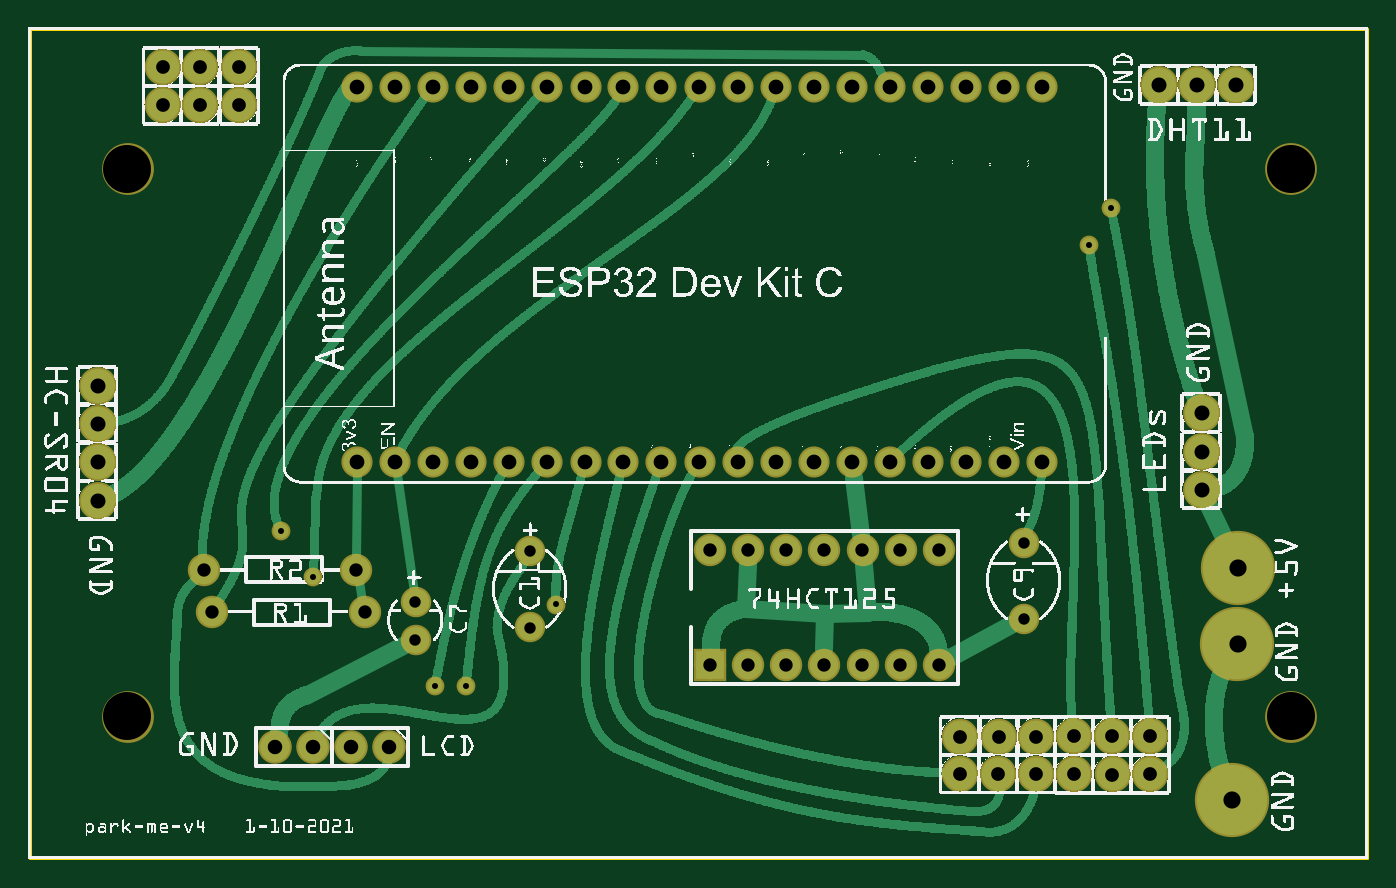
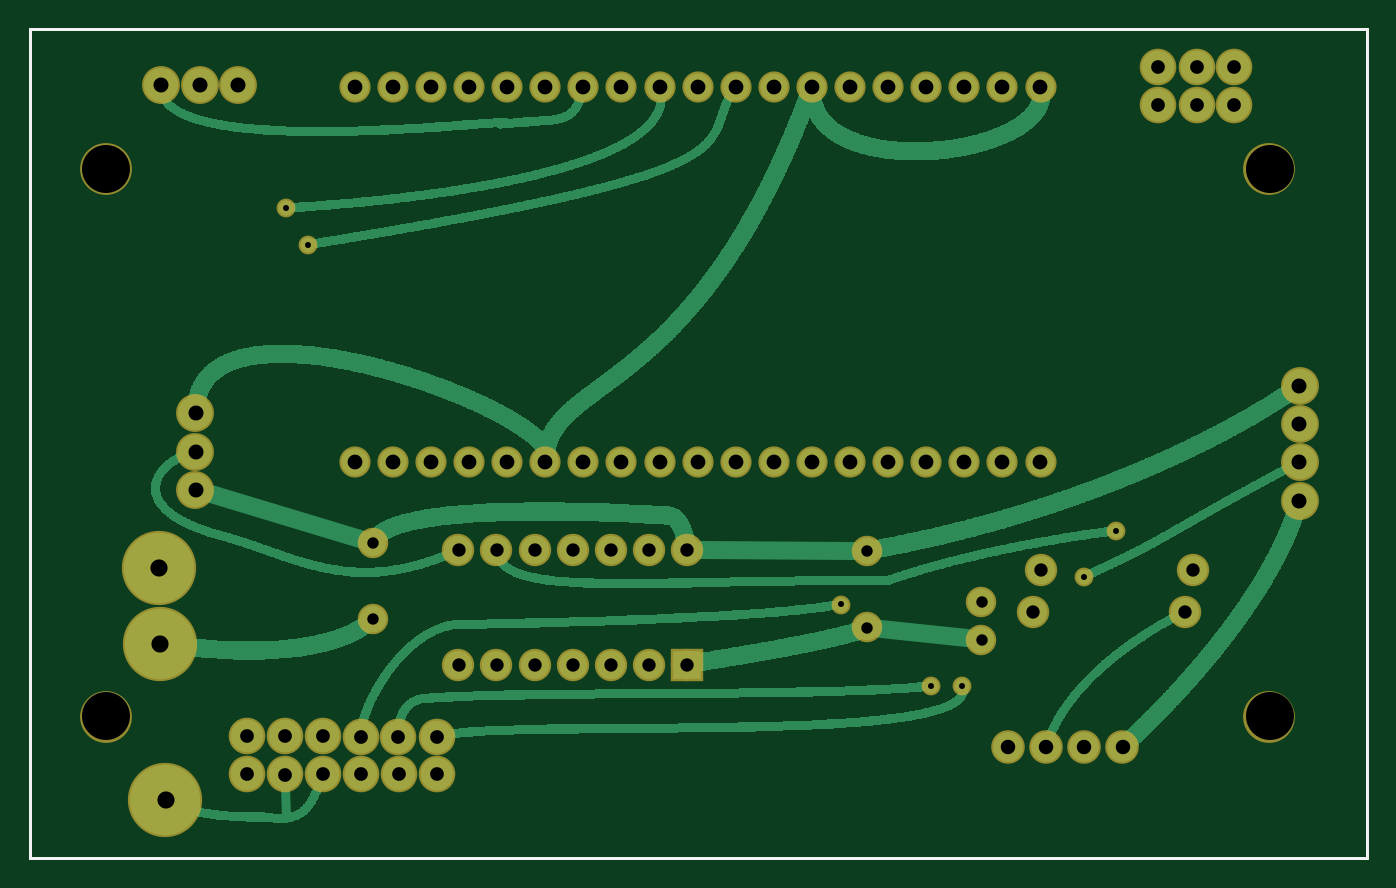
Circuit board: 8 layer files. Board 89.1 x 55.3 mm.
- outline: Park-me-v4_contour.gm1 (370 bytes)
- bottom_copper: Park-me-v4_copperBottom.gbl (191598 bytes)
- top_copper: Park-me-v4_copperTop.gtl (643285 bytes)
- drill: Park-me-v4_drill.txt (1876 bytes)
- bottom_mask: Park-me-v4_maskBottom.gbs (2065 bytes)
- top_mask: Park-me-v4_maskTop.gts (2081 bytes)
- bottom_silk: Park-me-v4_silkBottom.gbo (360 bytes)
- top_silk: Park-me-v4_silkTop.gto (529720 bytes)

=== outline: Park-me-v4_contour.gm1 ===
G04 MADE WITH FRITZING*
G04 WWW.FRITZING.ORG*
G04 DOUBLE SIDED*
G04 HOLES PLATED*
G04 CONTOUR ON CENTER OF CONTOUR VECTOR*
%ASAXBY*%
%FSLAX23Y23*%
%MOIN*%
%OFA0B0*%
%SFA1.0B1.0*%
%ADD10R,3.517160X2.183570*%
%ADD11C,0.008000*%
%ADD10C,0.008*%
%LNCONTOUR*%
G90*
G70*
G54D10*
G54D11*
X4Y2180D02*
X3513Y2180D01*
X3513Y4D01*
X4Y4D01*
X4Y2180D01*
D02*
G04 End of contour*
M02*
=== bottom_copper: Park-me-v4_copperBottom.gbl (191598 bytes, source omitted) ===
=== top_copper: Park-me-v4_copperTop.gtl (643285 bytes, source omitted) ===
=== drill: Park-me-v4_drill.txt ===
; NON-PLATED HOLES START AT T1
; THROUGH (PLATED) HOLES START AT T100
M48
INCH
T1C0.125984
T100C0.039370
T101C0.030000
T102C0.015748
T103C0.045000
T104C0.038779
T105C0.036000
T106C0.038000
T107C0.035000
%
T1
X002596Y018131
X002596Y003754
X033132Y003754
X033132Y018131
T100
X030786Y009703
X031688Y020329
X030786Y011715
X030668Y020329
X030786Y010696
X001814Y009420
X001814Y012426
X001814Y010425
X001814Y011437
X029676Y020329
T101
X026122Y008311
X010155Y005761
X013159Y006086
X026122Y006311
X013159Y008086
X010155Y006761
T102
X007473Y007411
X006618Y008625
X028415Y017089
X011492Y004545
X013841Y006693
X010660Y004540
X027835Y016123
T103
X031731Y005660
X031576Y001561
X031741Y007651
T104
X010610Y020279
X025604Y020279
X020606Y010422
X016612Y010422
X023607Y020279
X024600Y020279
X008613Y020279
X022603Y010422
X021610Y020279
X021610Y010422
X024600Y010422
X026607Y020279
X013611Y010422
X012607Y020279
X019613Y020279
X025604Y010422
X020606Y020279
X022603Y020279
X011614Y020279
X008613Y010422
X015608Y010422
X010610Y010422
X009617Y020279
X013611Y020279
X018609Y020279
X014615Y010422
X011614Y010422
X009617Y010422
X015608Y020279
X018609Y010422
X017605Y020279
X026607Y010422
X014615Y020279
X012607Y010422
X016612Y020279
X019613Y010422
X017605Y010422
X023607Y010422
T105
X003524Y020788
X026448Y002244
X029443Y003229
X024443Y002244
X029443Y002234
X005529Y020788
X027438Y003229
X024443Y003219
X004507Y019792
X005529Y019792
X028443Y003229
X025483Y003219
X026448Y003219
X003524Y019792
X025448Y002244
X028448Y002228
X027438Y002234
X004507Y020788
T106
X008465Y002950
X009465Y002950
X007456Y002950
X006456Y002950
T107
X008602Y007595
X023885Y005111
X020885Y008111
X004817Y006487
X020885Y005111
X008817Y006487
X004602Y007595
X021885Y005111
X019885Y008111
X023885Y008111
X017885Y005111
X018885Y008111
X019885Y005111
X017885Y008111
X022885Y005111
X021885Y008111
X022885Y008111
X018885Y005111
T00
M30

=== bottom_mask: Park-me-v4_maskBottom.gbs ===
G04 MADE WITH FRITZING*
G04 WWW.FRITZING.ORG*
G04 DOUBLE SIDED*
G04 HOLES PLATED*
G04 CONTOUR ON CENTER OF CONTOUR VECTOR*
%ASAXBY*%
%FSLAX23Y23*%
%MOIN*%
%OFA0B0*%
%SFA1.0B1.0*%
%ADD10C,0.088000*%
%ADD11C,0.049370*%
%ADD12C,0.080000*%
%ADD13C,0.096000*%
%ADD14C,0.081824*%
%ADD15C,0.085000*%
%ADD16C,0.135984*%
%ADD17C,0.195000*%
%ADD18C,0.099370*%
%ADD19R,0.085000X0.085000*%
%LNMASK0*%
G90*
G70*
G54D10*
X947Y295D03*
X847Y295D03*
X746Y295D03*
X646Y295D03*
G54D11*
X747Y741D03*
X2842Y1709D03*
X2784Y1612D03*
X1066Y454D03*
X1149Y455D03*
X1384Y669D03*
X662Y863D03*
G54D12*
X1316Y609D03*
X1316Y809D03*
X2612Y631D03*
X2612Y831D03*
G54D13*
X451Y2079D03*
X2548Y322D03*
X451Y1979D03*
X2844Y323D03*
X2545Y224D03*
X553Y2079D03*
X2744Y223D03*
X2444Y322D03*
X352Y2079D03*
X2944Y223D03*
X2845Y223D03*
X2645Y322D03*
X553Y1979D03*
X2744Y323D03*
X2444Y224D03*
X352Y1979D03*
X2944Y323D03*
X2645Y224D03*
G54D14*
X861Y1042D03*
X962Y1042D03*
X1061Y1042D03*
X1161Y1042D03*
X1261Y1042D03*
X1361Y1042D03*
X1462Y1042D03*
X1561Y1042D03*
X1661Y1042D03*
X1761Y1042D03*
X1861Y1042D03*
X1961Y1042D03*
X2061Y1042D03*
X2161Y1042D03*
X2260Y1042D03*
X2361Y1042D03*
X2460Y1042D03*
X2560Y1042D03*
X2661Y1042D03*
X2661Y2028D03*
X2560Y2028D03*
X2460Y2028D03*
X2361Y2028D03*
X2260Y2028D03*
X2161Y2028D03*
X2061Y2028D03*
X1961Y2028D03*
X1861Y2028D03*
X1761Y2028D03*
X1661Y2028D03*
X1561Y2028D03*
X1462Y2028D03*
X1361Y2028D03*
X1261Y2028D03*
X1161Y2028D03*
X1061Y2028D03*
X962Y2028D03*
X861Y2028D03*
G54D15*
X460Y760D03*
X860Y760D03*
X482Y649D03*
X882Y649D03*
X1789Y511D03*
X1789Y811D03*
X1889Y511D03*
X1889Y811D03*
X1989Y511D03*
X1989Y811D03*
X2089Y511D03*
X2089Y811D03*
X2189Y511D03*
X2189Y811D03*
X2289Y511D03*
X2289Y811D03*
X2389Y511D03*
X2389Y811D03*
G54D16*
X260Y1813D03*
X3313Y1813D03*
X260Y375D03*
X3313Y375D03*
G54D17*
X3174Y765D03*
X3158Y156D03*
X3173Y566D03*
G54D18*
X181Y1144D03*
X181Y1243D03*
X2968Y2033D03*
X3079Y970D03*
X181Y942D03*
X3169Y2033D03*
X3079Y1172D03*
X181Y1043D03*
X3067Y2033D03*
X3079Y1070D03*
G54D12*
X1016Y576D03*
X1016Y676D03*
G54D19*
X1789Y511D03*
G04 End of Mask0*
M02*
=== top_mask: Park-me-v4_maskTop.gts ===
G04 MADE WITH FRITZING*
G04 WWW.FRITZING.ORG*
G04 DOUBLE SIDED*
G04 HOLES PLATED*
G04 CONTOUR ON CENTER OF CONTOUR VECTOR*
%ASAXBY*%
%FSLAX23Y23*%
%MOIN*%
%OFA0B0*%
%SFA1.0B1.0*%
%ADD10C,0.088000*%
%ADD11C,0.049370*%
%ADD12C,0.080000*%
%ADD13C,0.096000*%
%ADD14C,0.081824*%
%ADD15C,0.085000*%
%ADD16C,0.135984*%
%ADD17C,0.195000*%
%ADD18C,0.099370*%
%ADD19R,0.085000X0.085000*%
%LNMASK1*%
G90*
G70*
G54D10*
X947Y295D03*
X847Y295D03*
X746Y295D03*
X646Y295D03*
G54D11*
X747Y741D03*
X2842Y1709D03*
X2784Y1612D03*
X1066Y454D03*
X1149Y455D03*
X1384Y669D03*
X662Y863D03*
G54D12*
X1316Y609D03*
X1316Y809D03*
X2612Y631D03*
X2612Y831D03*
G54D13*
X2548Y322D03*
X2844Y323D03*
X2545Y224D03*
X553Y2079D03*
X2744Y223D03*
X2444Y322D03*
X2944Y223D03*
X2645Y322D03*
X553Y1979D03*
X2744Y323D03*
X2444Y224D03*
X2944Y323D03*
X2645Y224D03*
G54D14*
X861Y1042D03*
X962Y1042D03*
X1061Y1042D03*
X1161Y1042D03*
X1261Y1042D03*
X1361Y1042D03*
X1462Y1042D03*
X1561Y1042D03*
X1661Y1042D03*
X1761Y1042D03*
X1861Y1042D03*
X1961Y1042D03*
X2061Y1042D03*
X2161Y1042D03*
X2260Y1042D03*
X2361Y1042D03*
X2460Y1042D03*
X2560Y1042D03*
X2661Y1042D03*
X2661Y2028D03*
X2560Y2028D03*
X2460Y2028D03*
X2361Y2028D03*
X2260Y2028D03*
X2161Y2028D03*
X2061Y2028D03*
X1961Y2028D03*
X1861Y2028D03*
X1761Y2028D03*
X1661Y2028D03*
X1561Y2028D03*
X1462Y2028D03*
X1361Y2028D03*
X1261Y2028D03*
X1161Y2028D03*
X1061Y2028D03*
X962Y2028D03*
X861Y2028D03*
G54D15*
X460Y760D03*
X860Y760D03*
X482Y649D03*
X882Y649D03*
X1789Y511D03*
X1789Y811D03*
X1889Y511D03*
X1889Y811D03*
X1989Y511D03*
X1989Y811D03*
X2089Y511D03*
X2089Y811D03*
X2189Y511D03*
X2189Y811D03*
X2289Y511D03*
X2289Y811D03*
X2389Y511D03*
X2389Y811D03*
G54D16*
X260Y1813D03*
X260Y375D03*
G54D17*
X3174Y765D03*
X3158Y156D03*
X3173Y566D03*
G54D18*
X181Y1144D03*
X181Y1243D03*
X2968Y2033D03*
X3079Y970D03*
X181Y942D03*
X3169Y2033D03*
X3079Y1172D03*
X181Y1043D03*
X3067Y2033D03*
X3079Y1070D03*
G54D12*
X1016Y576D03*
X1016Y676D03*
G54D13*
X2845Y223D03*
X451Y1979D03*
X352Y1979D03*
X451Y2079D03*
X352Y2079D03*
G54D16*
X3313Y1813D03*
X3313Y375D03*
G54D19*
X1789Y511D03*
G04 End of Mask1*
M02*
=== bottom_silk: Park-me-v4_silkBottom.gbo ===
G04 MADE WITH FRITZING*
G04 WWW.FRITZING.ORG*
G04 DOUBLE SIDED*
G04 HOLES PLATED*
G04 CONTOUR ON CENTER OF CONTOUR VECTOR*
%ASAXBY*%
%FSLAX23Y23*%
%MOIN*%
%OFA0B0*%
%SFA1.0B1.0*%
%ADD10R,3.517160X2.183570X3.501160X2.167570*%
%ADD11C,0.008000*%
%LNSILK0*%
G90*
G70*
G54D11*
X4Y2180D02*
X3513Y2180D01*
X3513Y4D01*
X4Y4D01*
X4Y2180D01*
D02*
G04 End of Silk0*
M02*
=== top_silk: Park-me-v4_silkTop.gto (529720 bytes, source omitted) ===
